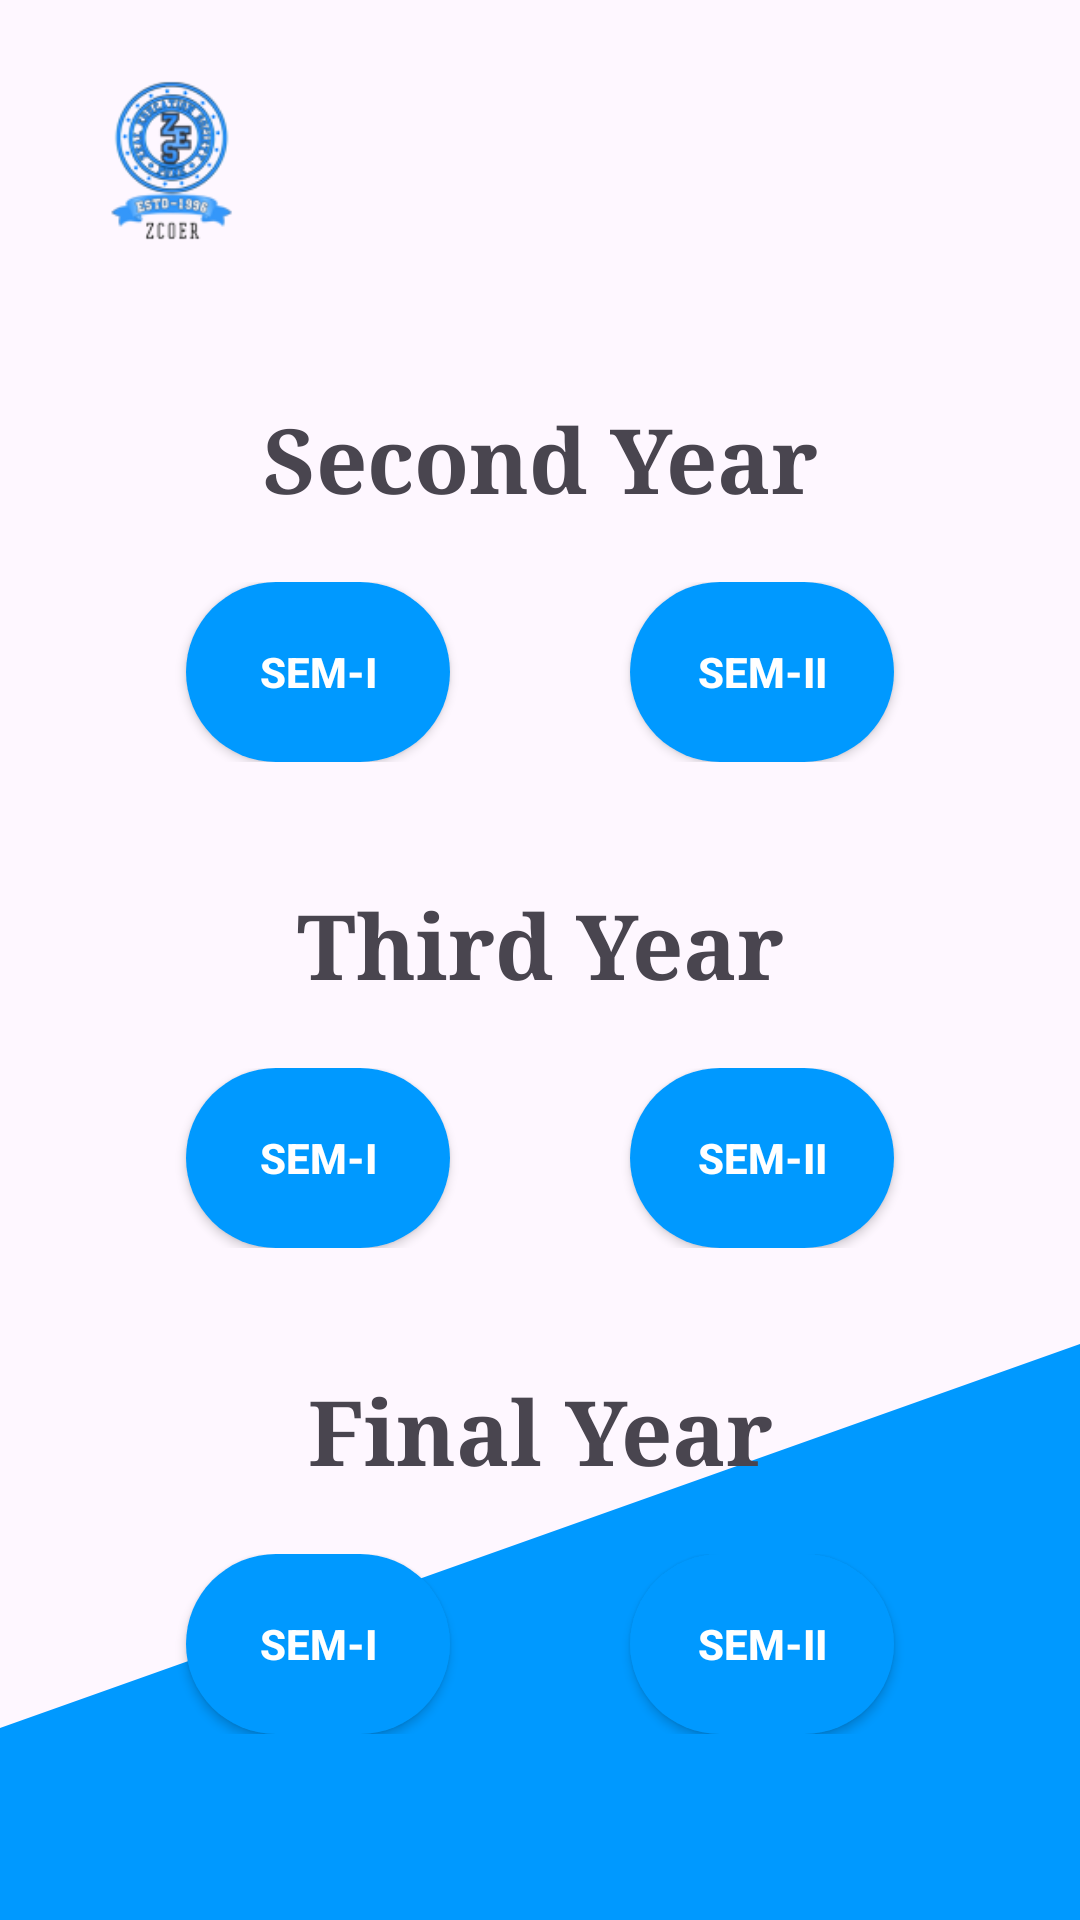

Here is an Android app screen rendered from its layout file. Give the layout XML and the strings, colors and styles it references.
<!-- AndroidManifest.xml: application theme Theme.Note_page -->
<!-- res/layout/section_selection.xml -->
<?xml version="1.0" encoding="utf-8"?>
<LinearLayout xmlns:android="http://schemas.android.com/apk/res/android"
    xmlns:app="http://schemas.android.com/apk/res-auto"
    xmlns:tools="http://schemas.android.com/tools"
    android:layout_width="match_parent"
    android:orientation="vertical"
    android:background="@drawable/wave__1_"
    android:layout_height="match_parent">

    <ImageView
        android:id="@+id/imageView2"
        android:layout_width="105dp"
        android:layout_height="87dp"
        android:layout_marginStart="5dp"
        android:layout_marginTop="10dp"
        app:layout_constraintStart_toStartOf="parent"
        android:src="@drawable/png_zeal"
        tools:layout_editor_absoluteY="38dp" />

    <TextView
        android:id="@+id/textView2"
        android:layout_width="match_parent"
        android:layout_height="62dp"
        android:background="@android:color/transparent"
        android:fontFamily="serif"
        android:gravity="center"
        android:layout_marginTop="25dp"
        android:inputType="text"
        android:text="Second Year"
        android:textAllCaps="true"
        android:textSize="30dp"
        android:textStyle="bold"
        tools:layout_editor_absoluteX="0dp"
        tools:layout_editor_absoluteY="132dp" />

    <LinearLayout
        android:layout_width="match_parent"
        android:layout_height="wrap_content"
        android:gravity="center"
        android:layout_marginTop="10dp"
        android:orientation="horizontal"
        tools:layout_editor_absoluteX="0dp"
        tools:layout_editor_absoluteY="207dp">

        <Button
            android:id="@+id/SE_sem1"
            android:layout_width="wrap_content"
            android:layout_height="60dp"
            android:layout_marginRight="30dp"
            android:text="Sem-I"
            android:background="@drawable/button"
            android:textColor="#fff"
            android:textStyle="bold"
            tools:layout_editor_absoluteX="57dp"
            tools:layout_editor_absoluteY="182dp" />

        <Button
            android:id="@+id/SE_sem2"
            android:layout_width="wrap_content"
            android:layout_height="60dp"
            android:layout_marginLeft="30dp"
            android:text="Sem-II"
            android:background="@drawable/button"
            android:textColor="#fff"
            android:textStyle="bold"
            tools:layout_editor_absoluteX="210dp"
            tools:layout_editor_absoluteY="182dp" />
    </LinearLayout>

    <TextView
        android:id="@+id/textView3"
        android:layout_width="match_parent"
        android:layout_height="62dp"
        android:background="@android:color/transparent"
        android:fontFamily="serif"
        android:gravity="center"
        android:inputType="text"
        android:text="Third Year"
        android:textAllCaps="true"
        android:layout_marginTop="30dp"
        android:textSize="30dp"
        android:textStyle="bold"
        tools:layout_editor_absoluteX="0dp"
        tools:layout_editor_absoluteY="277dp" />

    <LinearLayout
        android:layout_width="match_parent"
        android:layout_height="wrap_content"
        android:gravity="center"
        android:layout_marginTop="10dp"
        android:orientation="horizontal"
        tools:layout_editor_absoluteX="0dp"
        tools:layout_editor_absoluteY="350dp">

        <Button
            android:id="@+id/button5"
            android:layout_width="wrap_content"
            android:layout_height="60dp"
            android:layout_marginRight="30dp"
            android:background="@drawable/button"
            android:textColor="#fff"
            android:text="Sem-I"
            android:textStyle="bold"
            tools:layout_editor_absoluteX="60dp"
            tools:layout_editor_absoluteY="353dp" />

        <Button
            android:id="@+id/button6"
            android:layout_width="wrap_content"
            android:layout_height="60dp"
            android:layout_marginLeft="30dp"
            android:text="Sem-II"
            android:textStyle="bold"
            android:background="@drawable/button"
            android:textColor="#fff"
            tools:layout_editor_absoluteX="209dp"
            tools:layout_editor_absoluteY="348dp" />
    </LinearLayout>

    <TextView
        android:id="@+id/textView4"
        android:layout_width="match_parent"
        android:layout_height="62dp"
        android:background="@android:color/transparent"
        android:fontFamily="serif"
        android:gravity="center"
        android:inputType="text"
        android:text="Final Year"
        android:textAllCaps="true"
        android:layout_marginTop="30dp"
        android:textSize="30dp"
        android:textStyle="bold"
        tools:layout_editor_absoluteX="0dp"
        tools:layout_editor_absoluteY="421dp" />

    <LinearLayout
        android:layout_width="match_parent"
        android:layout_height="wrap_content"
        android:gravity="center"
        android:orientation="horizontal"
        tools:ignore="MissingConstraints"
        android:layout_marginTop="10dp"
        tools:layout_editor_absoluteX="0dp"
        tools:layout_editor_absoluteY="494dp">

        <Button
            android:id="@+id/button8"
            android:layout_width="wrap_content"
            android:layout_height="60dp"
            android:layout_marginRight="30dp"
            android:text="Sem-I"
            android:background="@drawable/button"
            android:textColor="#fff"
            android:textStyle="bold"
            tools:layout_editor_absoluteX="49dp"
            tools:layout_editor_absoluteY="543dp" />


        <Button
            android:id="@+id/button9"
            android:layout_width="wrap_content"
            android:layout_height="60dp"
            android:layout_marginLeft="30dp"
            android:text="Sem-II"
            android:textStyle="bold"
            android:background="@drawable/button"
            android:textColor="#fff"
            tools:layout_editor_absoluteX="208dp"
            tools:layout_editor_absoluteY="538dp" />
    </LinearLayout>

    <FrameLayout
        android:id="@+id/flFragment"
        android:layout_width="match_parent"
        android:layout_height="wrap_content"
        app:layout_constraintBottom_toBottomOf="@+id/bottomNavigationView"
        app:layout_constraintEnd_toEndOf="parent"
        app:layout_constraintHorizontal_bias="0.0"
        app:layout_constraintStart_toStartOf="parent"
        app:layout_constraintTop_toTopOf="parent"
        app:layout_constraintVertical_bias="0.0"/>

    <com.google.android.material.bottomnavigation.BottomNavigationView
        android:id="@+id/bottomNavigationView"
        android:layout_width="match_parent"
        android:layout_height="75dp"
        android:layout_marginTop="160dp"
        android:layout_marginBottom="5dp"
        app:layout_constraintBottom_toBottomOf="parent"
        app:layout_constraintEnd_toEndOf="parent"
        app:layout_constraintHorizontal_bias="0.0"
        app:layout_constraintStart_toStartOf="parent"
        app:menu="@menu/menu" />


</LinearLayout>
<!-- resources referenced by this layout -->
<resources>
  <!-- drawable button (drawable) -->
  <?xml version="1.0" encoding="utf-8"?>
  <shape xmlns:android="http://schemas.android.com/apk/res/android">
  
      <gradient android:endColor="#0099ff"
          android:gradientRadius="100dp"
          android:startColor="#0099ff"/>
      <corners android:radius="60dp"/>
  
  </shape>
  <!-- drawable png_zeal: png bitmap (drawable, 18970 bytes) -->
  <!-- drawable wave__1_ (drawable) -->
  <vector xmlns:android="http://schemas.android.com/apk/res/android"
      android:width="1440dp"
      android:height="320dp"
      android:viewportWidth="1440"
      android:viewportHeight="320">
    <path
        android:pathData="M0,288L1440,224L1440,320L0,320Z"
        android:fillColor="#0099ff"/>
  </vector>
  <style name="Theme.Note_page" parent="Base.Theme.Note_page" />
  <style name="Base.Theme.Note_page" parent="Theme.Material3.DayNight.NoActionBar">
          
          
      </style>
</resources>
